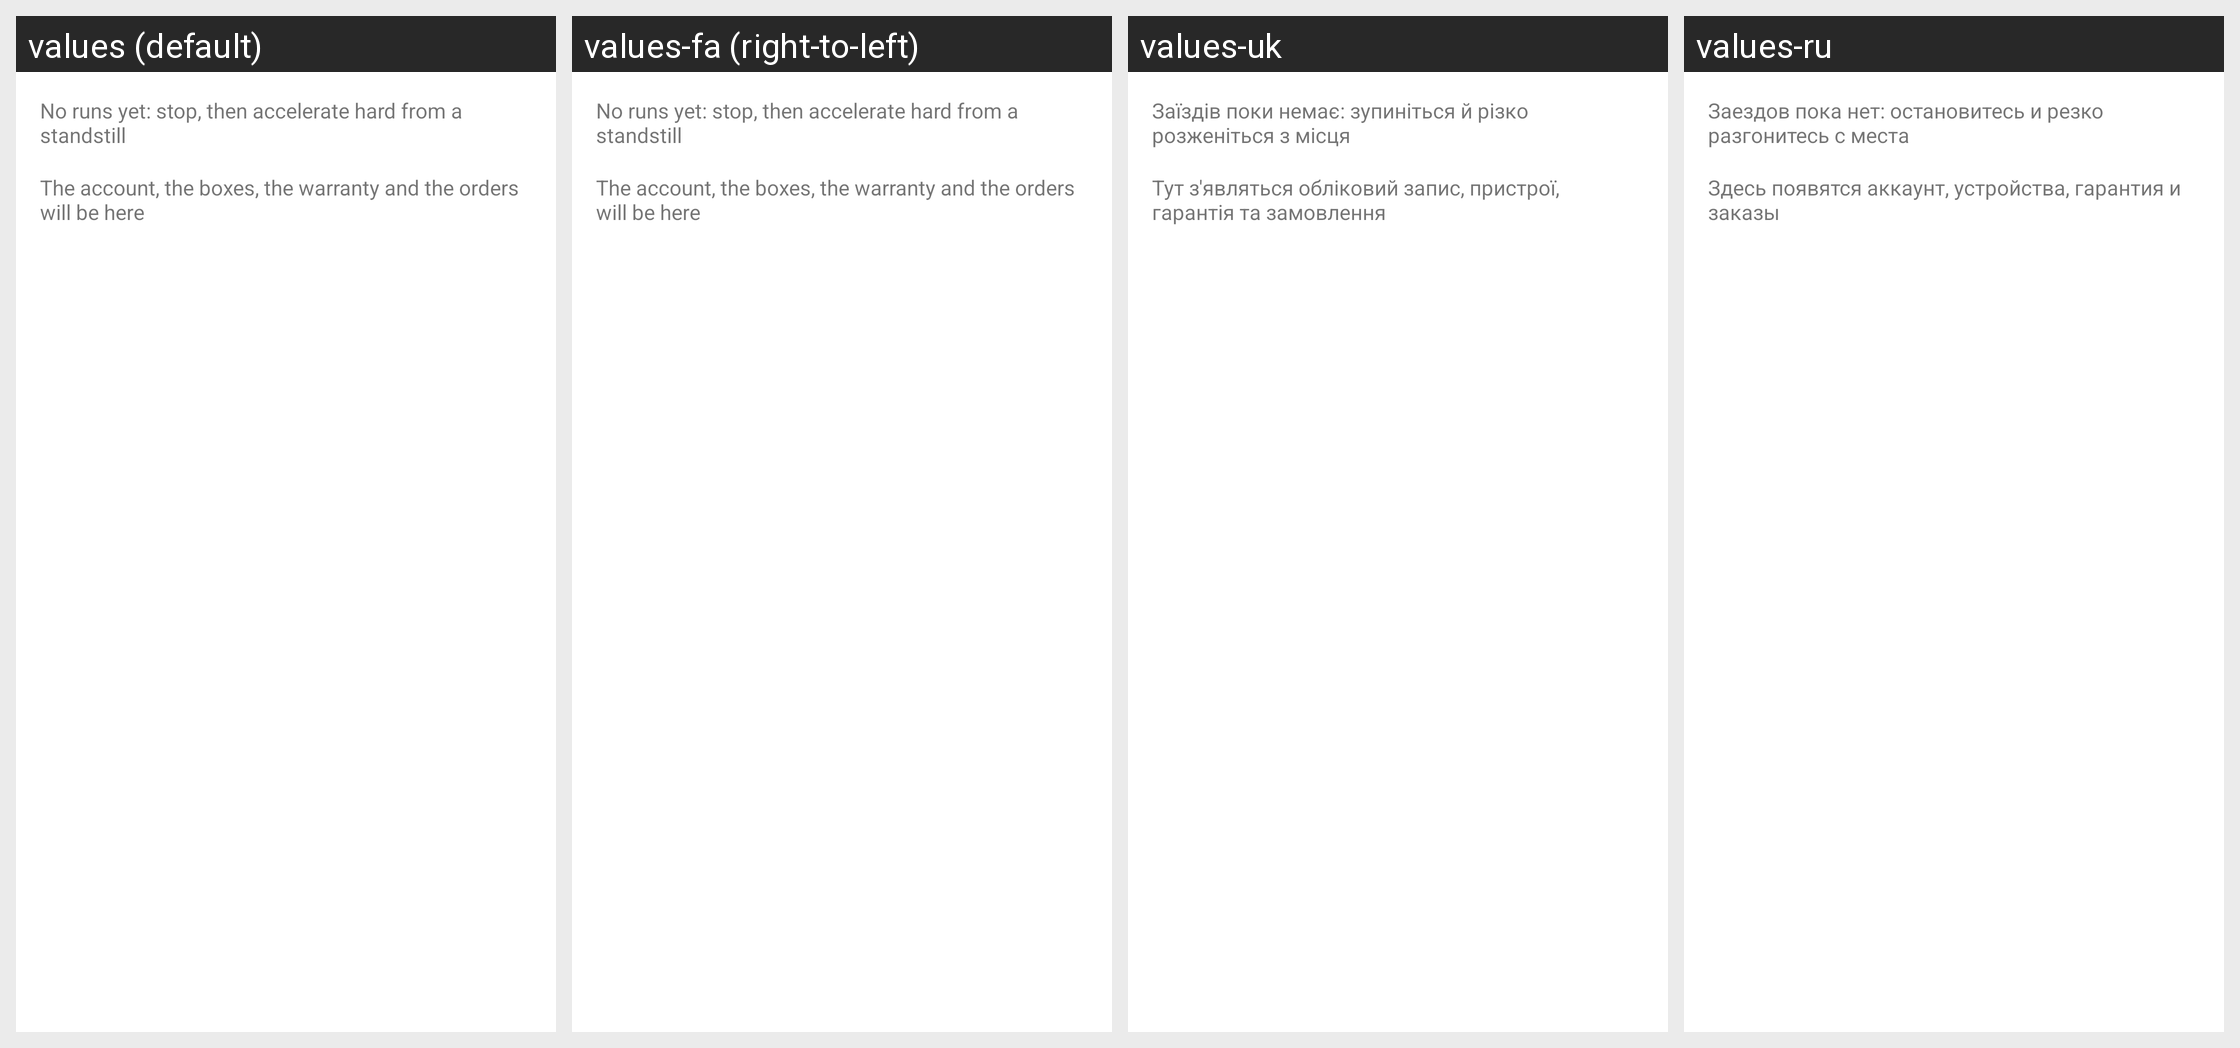

Locale-by-locale string values for the Android screen shown in this grid:
Android screen res/layout/nogps_profile.xml rendered under 4 locales, left to right: values (default), values-fa (right-to-left), values-uk, values-ru. Device: Nexus 5 (rendered at 1080×1920; each locale shown at half size, 540×960, under a caption strip naming it); theme MwmTheme.
Other locales in the repository, not shown: values-af, values-ar, values-ast, values-az, values-be, values-bg, values-ca, values-cs, values-cy, values-da, values-de, values-el, values-es, values-es-rMX, values-et, values-eu, values-fi, values-fr, values-gl, values-hi, values-hr, values-hu, values-hy, values-in, values-is, values-it, values-iw, values-ja, values-ko, values-lo, values-lt, values-lv, values-mr, values-mt, values-nb, values-nl, values-pl, values-pt, values-pt-rBR, values-ro, values-sk, values-sl, values-sq, values-sr, values-sv, values-sw, values-th, values-tr, values-vi, values-zh, values-zh-rTW.
Strings drawn on this screen, with the default value and each locale's value (text and hints the layout hard-codes, and strings that could not be matched under every locale, appear in the picture but are not listed):

nogps_sprint_none
  values: No runs yet: stop, then accelerate hard from a standstill
  values-fa: No runs yet: stop, then accelerate hard from a standstill  [not translated; the default value is used]
  values-uk: Заїздів поки немає: зупиніться й різко розженіться з місця
  values-ru: Заездов пока нет: остановитесь и резко разгонитесь с места

nogps_profile_soon
  values: The account, the boxes, the warranty and the orders will be here
  values-fa: The account, the boxes, the warranty and the orders will be here  [not translated; the default value is used]
  values-uk: Тут з'являться обліковий запис, пристрої, гарантія та замовлення
  values-ru: Здесь появятся аккаунт, устройства, гарантия и заказы
